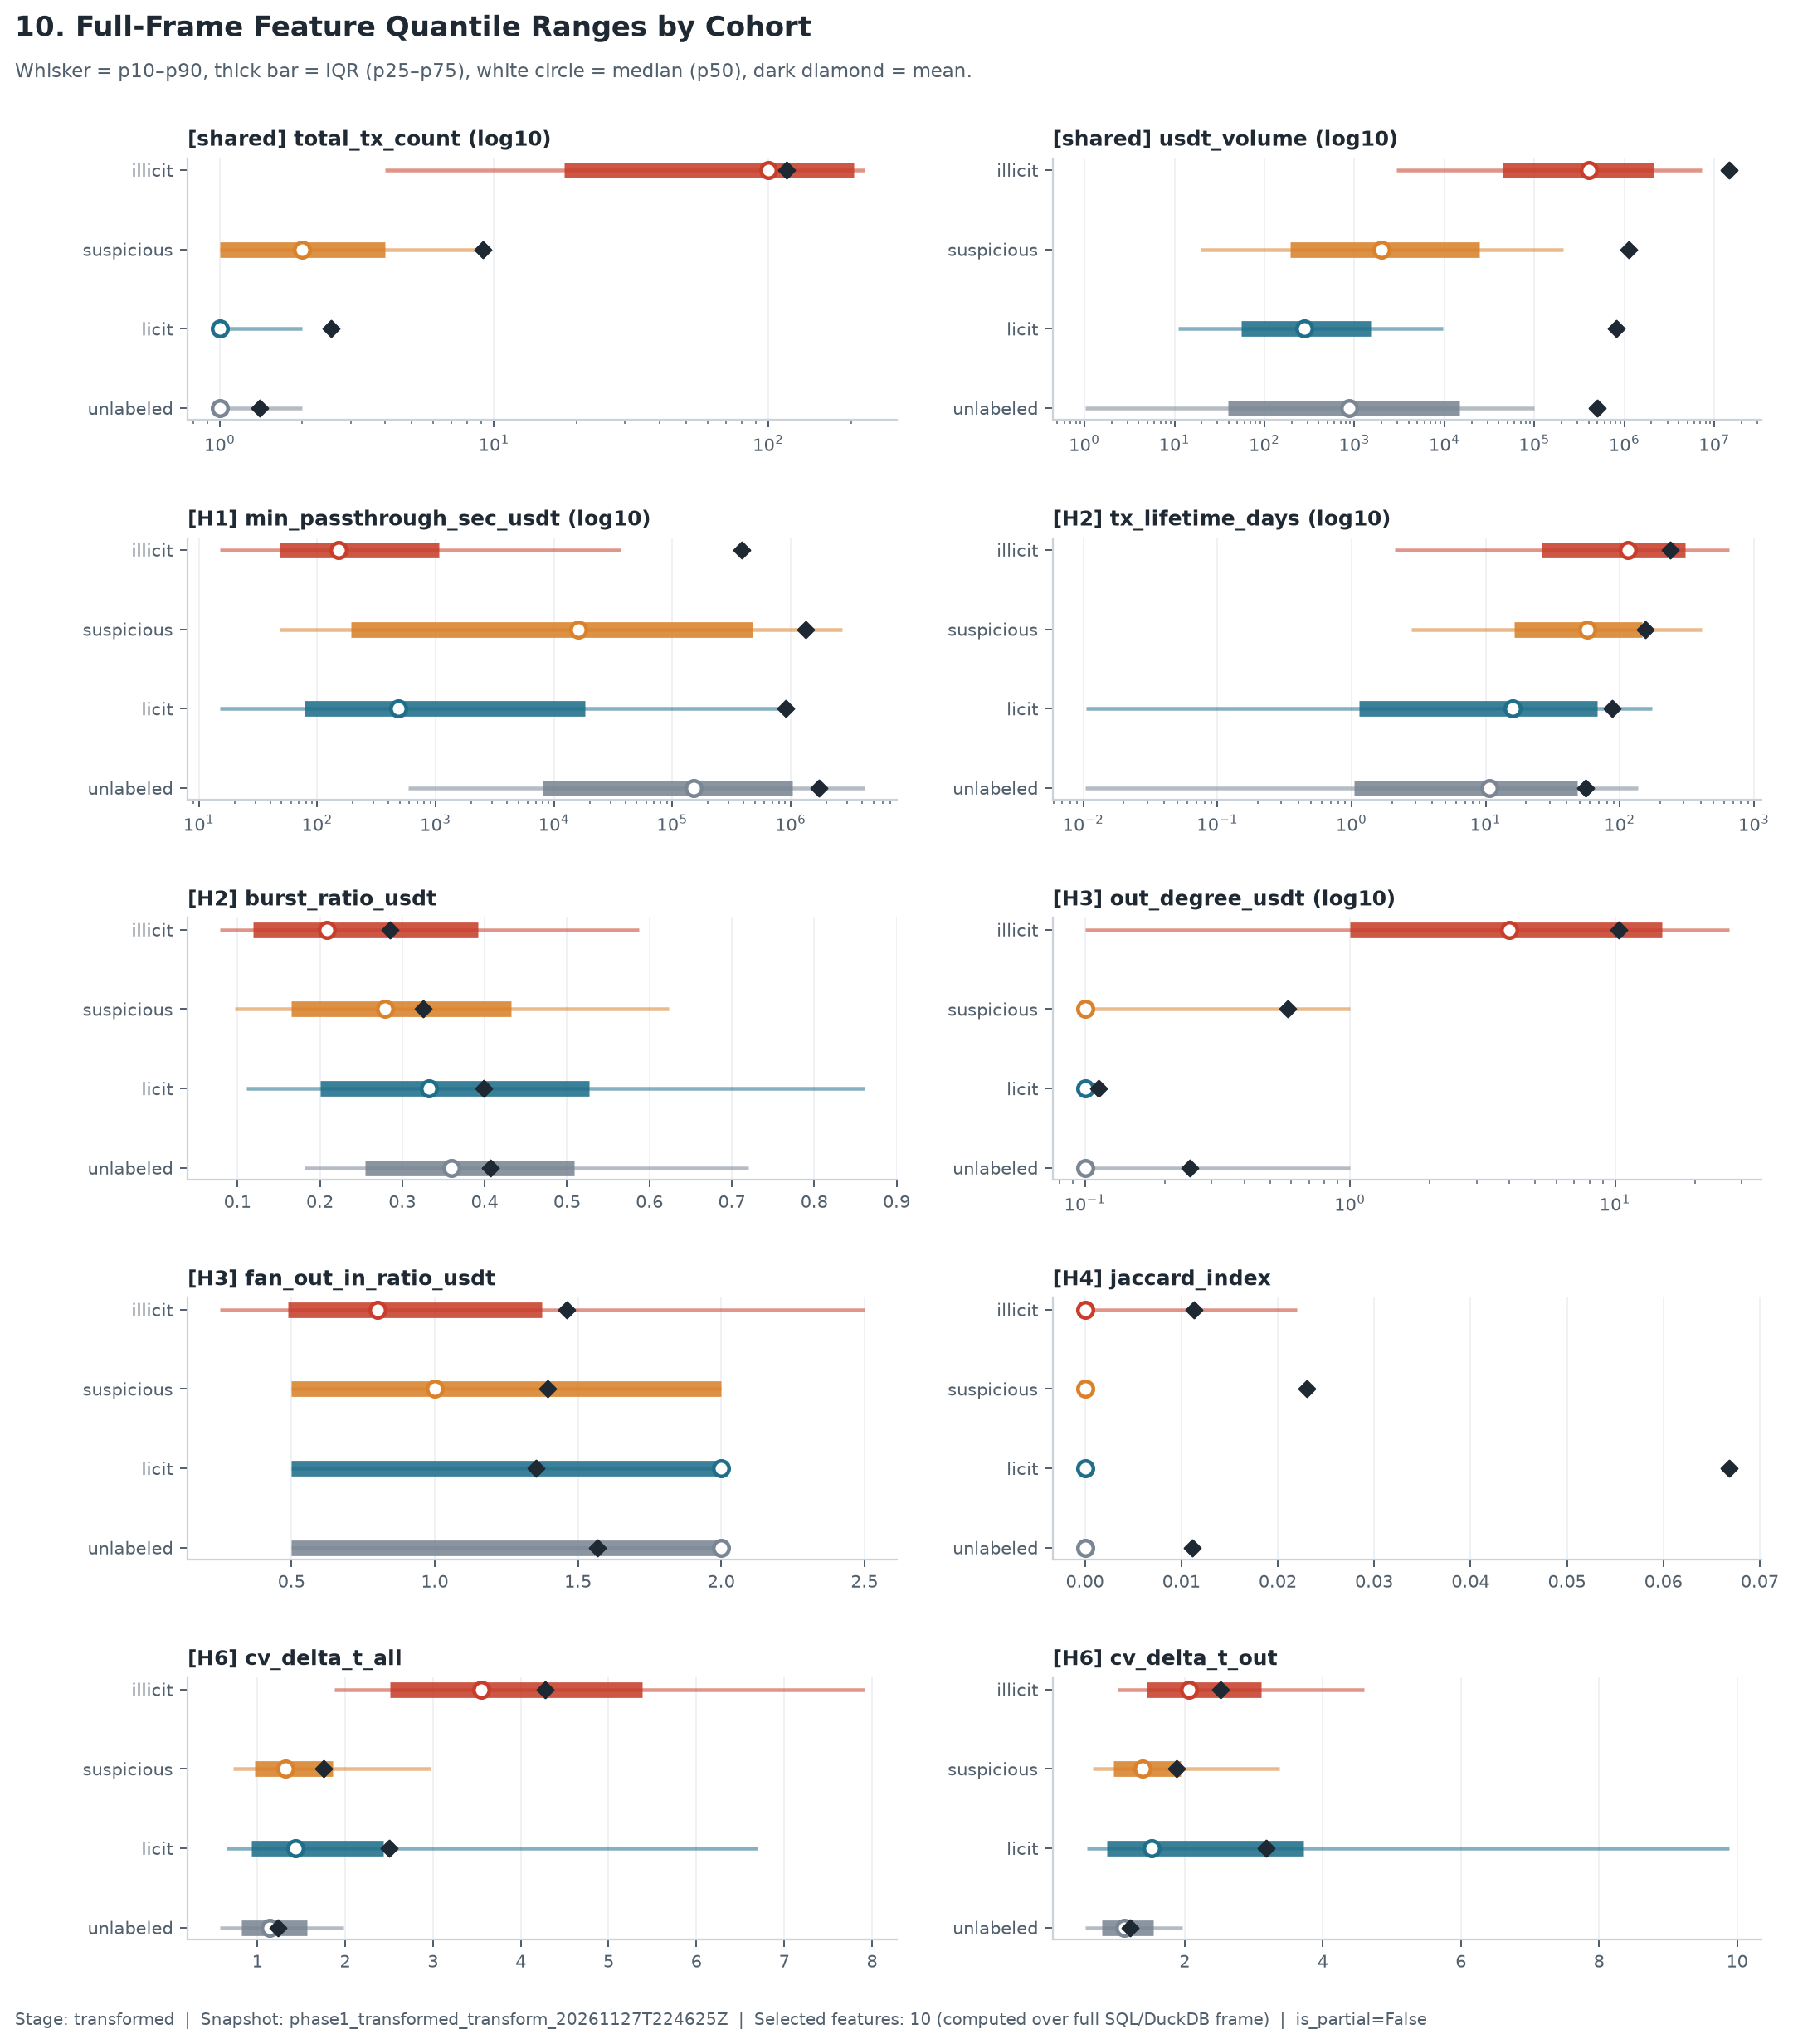

Values plotted in this chart, from the file beside it:
hypothesis, feature, wallet_class, n_eligible, p10, p25, p50, p75, p90, p99, mean, stddev
H2, burst_ratio_usdt, illicit, 12764, 0.07857, 0.1187, 0.2085, 0.3922, 0.5868, 1, 0.285, 0.2225
H2, burst_ratio_usdt, licit, 37965, 0.1109, 0.2, 0.3324, 0.5269, 0.861, 1.0, 0.3993, 0.2652
H2, burst_ratio_usdt, suspicious, 235556, 0.09664, 0.165, 0.2789, 0.4318, 0.6238, 0.9906, 0.3254, 0.2127
H2, burst_ratio_usdt, unlabeled, 11545, 0.1816, 0.2545, 0.36, 0.5084, 0.7197, 1.0, 0.4073, 0.2116
H6, cv_delta_t_all, illicit, 15218, 1.881, 2.514, 3.551, 5.378, 7.913, 12.55, 4.273, 2.627
H6, cv_delta_t_all, licit, 124258, 0.6531, 0.9317, 1.436, 2.436, 6.694, 12.32, 2.499, 2.832
H6, cv_delta_t_all, suspicious, 891564, 0.7233, 0.9697, 1.316, 1.854, 2.97, 9.086, 1.754, 1.591
H6, cv_delta_t_all, unlabeled, 18073, 0.5728, 0.8186, 1.143, 1.562, 1.985, 3.052, 1.231, 0.6029
H6, cv_delta_t_out, illicit, 12244, 1.031, 1.453, 2.058, 3.107, 4.596, 8.74, 2.525, 1.758
H6, cv_delta_t_out, licit, 55334, 0.5889, 0.8727, 1.519, 3.719, 9.889, 12.4, 3.186, 3.563
H6, cv_delta_t_out, suspicious, 433972, 0.6636, 0.9641, 1.388, 1.94, 3.377, 9.521, 1.88, 1.801
H6, cv_delta_t_out, unlabeled, 9657, 0.555, 0.8014, 1.131, 1.55, 1.969, 2.997, 1.213, 0.6018
H3, fan_out_in_ratio_usdt, illicit, 15426, 0.25, 0.4872, 0.8, 1.375, 2.5, 10.67, 1.46, 4.292
H3, fan_out_in_ratio_usdt, licit, 708582, 0.5, 0.5, 2.0, 2.0, 2.0, 3.0, 1.355, 1.598
H3, fan_out_in_ratio_usdt, suspicious, 1064765, 0.5, 0.5, 1.0, 2.0, 2.0, 5.8, 1.394, 5.762
H3, fan_out_in_ratio_usdt, unlabeled, 231534, 0.5, 0.5, 2.0, 2.0, 2.0, 4.0, 1.567, 0.8259
H4, jaccard_index, illicit, 13417, 0.0, 0.0, 0.0, 0.0, 0.02198, 0.25, 0.01132, 0.0556
H4, jaccard_index, licit, 135588, 0.0, 0.0, 0.0, 0.0, 0.0, 1.0, 0.06686, 0.2405
H4, jaccard_index, suspicious, 386981, 0.0, 0.0, 0.0, 0.0, 0.0, 1.0, 0.02306, 0.1327
H4, jaccard_index, unlabeled, 3016, 0.0, 0.0, 0.0, 0.0, 0.0, 0.5, 0.01116, 0.09847
H1, min_passthrough_sec_usdt, illicit, 13893, 15.0, 48.0, 150.0, 1071, 36871, 10467750, 389243, 4008931
H1, min_passthrough_sec_usdt, licit, 47238, 15.0, 78.0, 480.0, 18338, 826334, 21387126, 907087, 5257952
H1, min_passthrough_sec_usdt, suspicious, 191862, 48.0, 192.0, 15963, 479240, 2711837, 24025702, 1341768, 5367372
H1, min_passthrough_sec_usdt, unlabeled, 6891, 588.0, 8016, 152523, 1032994, 4201713, 25049359, 1736031, 5358528
H3, out_degree_usdt, illicit, 17046, 0.0, 1.0, 4.0, 15.0, 27.0, 59.0, 10.3, 22.47
H3, out_degree_usdt, licit, 5180495, 0.0, 0.0, 0.0, 0.0, 0.0, 1.0, 0.1127, 1.464
H3, out_degree_usdt, suspicious, 3959525, 0.0, 0.0, 0.0, 0.0, 1.0, 10.0, 0.5836, 18.87
H3, out_degree_usdt, unlabeled, 719801, 0.0, 0.0, 0.0, 0.0, 1.0, 2.0, 0.2484, 0.5166
shared, total_tx_count, illicit, 17046, 4.0, 18.0, 100.0, 205.0, 224.0, 299.0, 116.4, 260.6
shared, total_tx_count, licit, 5180495, 1.0, 1.0, 1.0, 1.0, 2.0, 13.0, 2.544, 15.65
shared, total_tx_count, suspicious, 3959525, 1.0, 1.0, 2.0, 4.0, 9.0, 200.0, 9.097, 189.5
shared, total_tx_count, unlabeled, 719801, 1.0, 1.0, 1.0, 1.0, 2.0, 7.0, 1.399, 2.036
H2, tx_lifetime_days, illicit, 16041, 2.097, 25.97, 114.6, 309, 657.1, 1489, 239.1, 324.6
H2, tx_lifetime_days, licit, 871241, 0.01056, 1.133, 15.91, 67.78, 172.7, 1410, 88.11, 228.3
H2, tx_lifetime_days, suspicious, 2515876, 2.805, 16.4, 57.07, 147.3, 407.1, 1525, 155.1, 278.7
H2, tx_lifetime_days, unlabeled, 122212, 0.01029, 1.045, 10.71, 47.96, 136.1, 737.3, 55.59, 136.9
shared, usdt_volume, illicit, 15426, 2904, 44301, 401878, 2097512, 7201910, 65739705, 14702981, 736962232
shared, usdt_volume, licit, 708582, 11.0, 55.0, 280.0, 1521, 9596, 365000, 814538, 183939858
shared, usdt_volume, suspicious, 1064765, 19.5, 194.9, 1978, 24372, 207140, 4503615, 1126834, 255821651
shared, usdt_volume, unlabeled, 231534, 1.01, 39.0, 863.7, 14830, 100000, 1142574, 502327, 20699077
